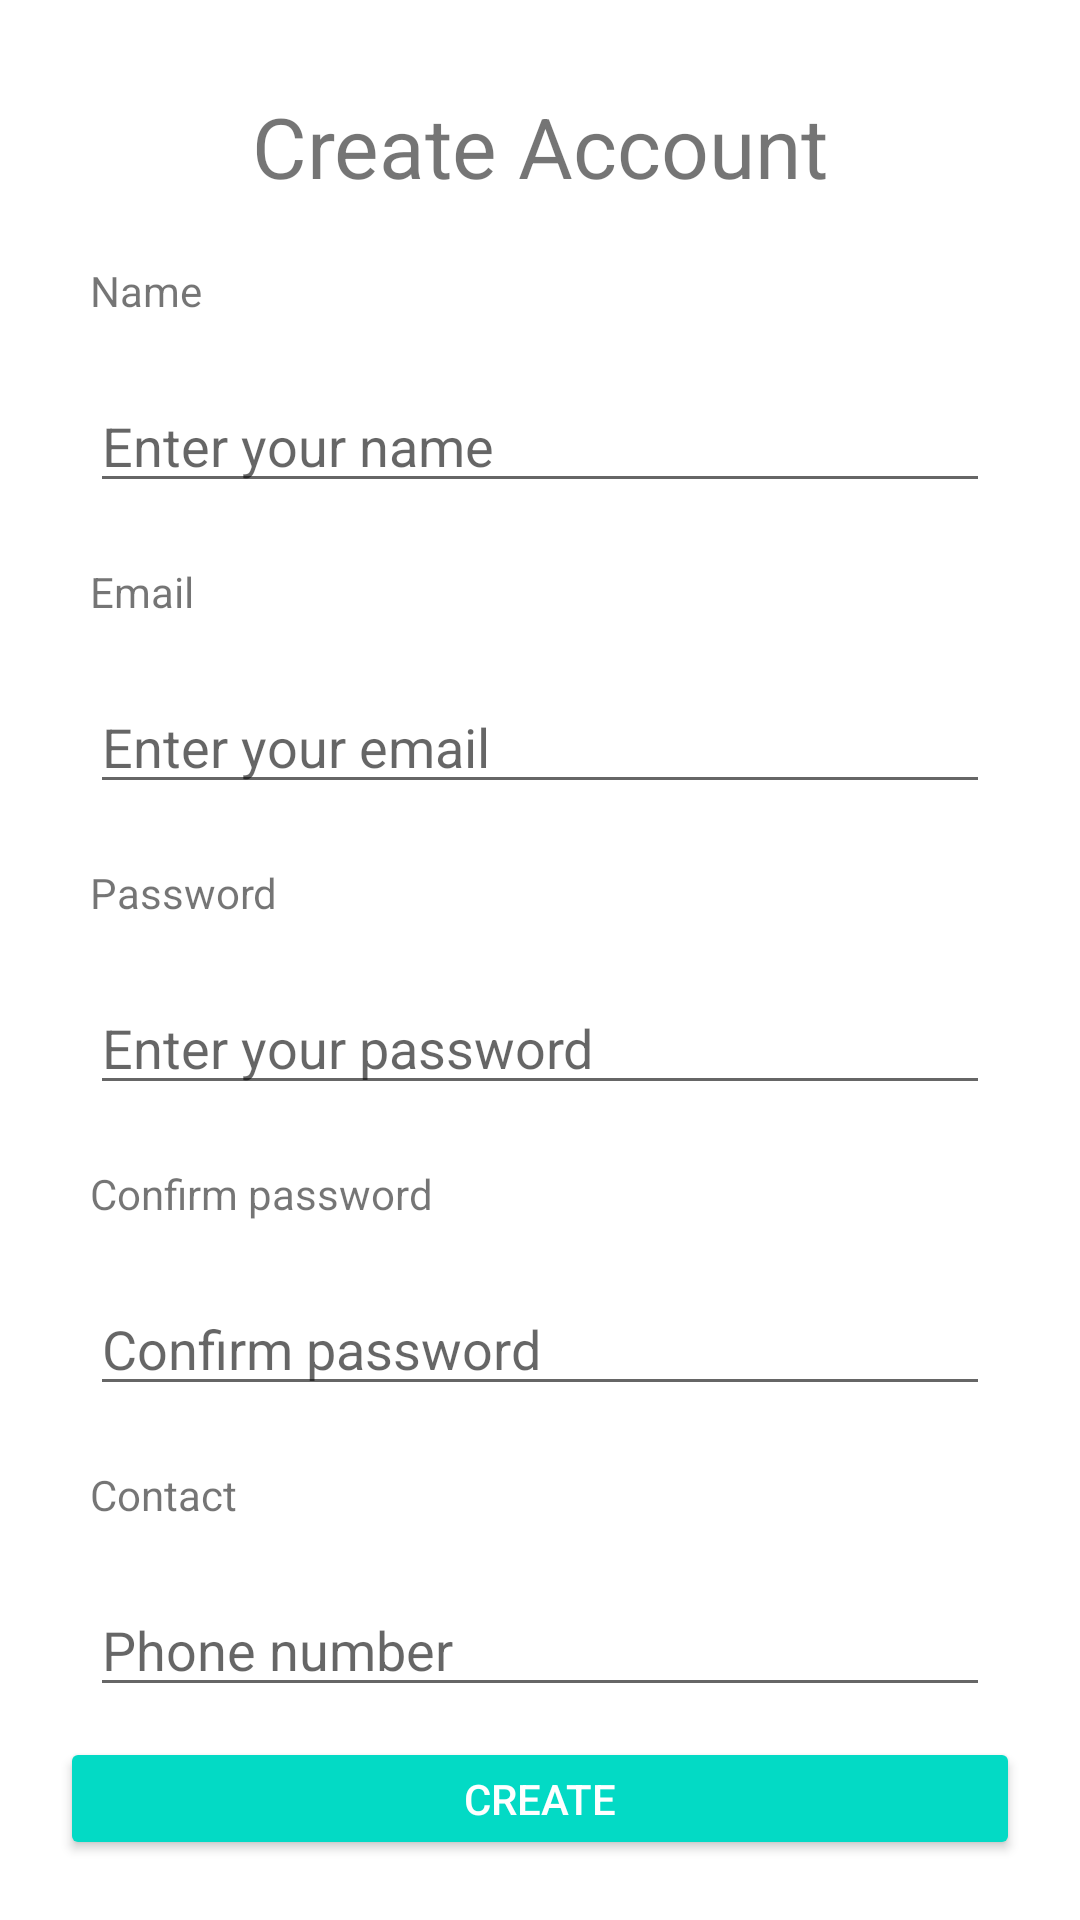

Reconstruct the res/layout file that produces this screen, plus the resources it refers to.
<!-- AndroidManifest.xml: application theme Theme.FastFoodOrderApplication -->
<!-- res/layout/activity_register.xml -->
<?xml version="1.0" encoding="utf-8"?>
<RelativeLayout xmlns:android="http://schemas.android.com/apk/res/android"
    xmlns:app="http://schemas.android.com/apk/res-auto"
    xmlns:tools="http://schemas.android.com/tools"
    android:layout_width="match_parent"
    android:layout_height="match_parent"
    tools:context=".ui.RegisterActivity">
    <LinearLayout
        android:layout_width="match_parent"
        android:layout_height="wrap_content"
        android:orientation="vertical"
        android:padding="10dp"
        android:layout_margin="10dp">
        <TextView
            android:layout_width="match_parent"
            android:layout_height="wrap_content"
            android:text="Create Account"
            android:textSize="28sp"
            android:textAlignment="center"
            android:layout_margin="10dp"/>

        <TextView
            android:layout_width="wrap_content"
            android:layout_height="wrap_content"
            android:text="Name"
            android:layout_margin="10dp"/>

        <androidx.appcompat.widget.AppCompatEditText
            android:layout_width="match_parent"
            android:layout_height="wrap_content"
            android:hint="Enter your name"
            android:layout_margin="10dp"/>

        <TextView
            android:layout_width="wrap_content"
            android:layout_height="wrap_content"
            android:text="Email"
            android:layout_margin="10dp"/>

        <androidx.appcompat.widget.AppCompatEditText
            android:layout_width="match_parent"
            android:layout_height="wrap_content"
            android:hint="Enter your email"
            android:inputType="textEmailAddress"
            android:layout_margin="10dp"/>
        <TextView
            android:layout_width="wrap_content"
            android:layout_height="wrap_content"
            android:text="Password"
            android:layout_margin="10dp"/>

        <androidx.appcompat.widget.AppCompatEditText
            android:layout_width="match_parent"
            android:layout_height="wrap_content"
            android:hint="Enter your password"
            android:inputType="textPassword"
            android:layout_margin="10dp"/>
        <TextView
            android:layout_width="wrap_content"
            android:layout_height="wrap_content"
            android:text="Confirm password"
            android:layout_margin="10dp"/>

        <androidx.appcompat.widget.AppCompatEditText
            android:layout_width="match_parent"
            android:layout_height="wrap_content"
            android:hint="Confirm password"
            android:inputType="textPassword"
            android:layout_margin="10dp"/>
        <TextView
            android:layout_width="wrap_content"
            android:layout_height="wrap_content"
            android:text="Contact"
            android:layout_margin="10dp"/>

        <androidx.appcompat.widget.AppCompatEditText
            android:layout_width="match_parent"
            android:layout_height="wrap_content"
            android:hint="Phone number"
            android:inputType="number"
            android:layout_margin="10dp"/>

        <Button
            android:layout_width="match_parent"
            android:layout_height="wrap_content"
            android:text="Create"
            android:backgroundTint="@color/teal_200"
            android:textColor="@color/white"/>
    </LinearLayout>

</RelativeLayout>
<!-- resources referenced by this layout -->
<resources>
  <color name="teal_200">#FF03DAC5</color>
  <color name="white">#FFFFFFFF</color>
  <style name="Theme.FastFoodOrderApplication" parent="Theme.MaterialComponents.DayNight.DarkActionBar">
          
          <item name="colorPrimary">@color/purple_500</item>
          <item name="colorPrimaryVariant">@color/purple_700</item>
          <item name="colorOnPrimary">@color/white</item>
          
          <item name="colorSecondary">@color/teal_200</item>
          <item name="colorSecondaryVariant">@color/teal_700</item>
          <item name="colorOnSecondary">@color/black</item>
          
          <item name="android:statusBarColor">?attr/colorPrimaryVariant</item>
          
      </style>
  <color name="purple_500">#FF6200EE</color>
  <color name="purple_700">#FF3700B3</color>
  <color name="teal_700">#FF018786</color>
  <color name="black">#FF000000</color>
</resources>
